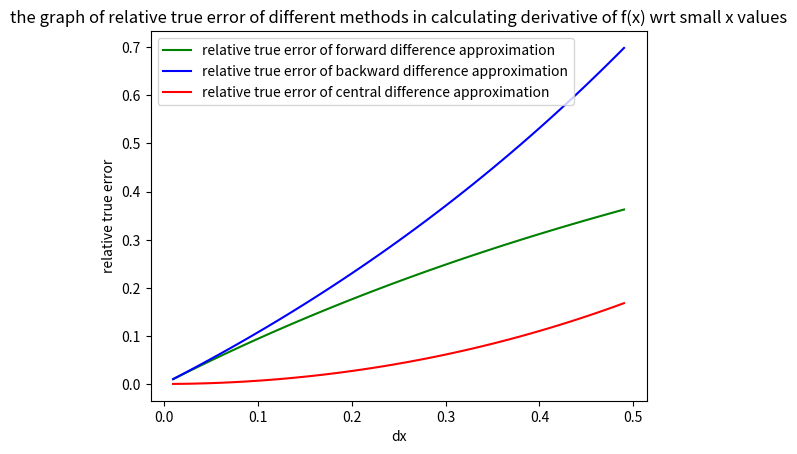

Reproduce this figure in Python.
## The following code is written by Fatih Asci

import numpy as np
import matplotlib.pyplot as plt
import math
def function(h):
    I=math.e**(-2*h)
    return(I)
def forward(x,y):
    I=(function(x+y)-function(x))/(y)
    return(I)
def backward(x,y):
    I=(function(x)-function(x-y))/(y)
    return(I)
def central(x,y):
    I=(function(x+y)-function(x-y))/(2*y)
    return(I)
def truerelativeerror(x,y):   ## where x=true value, y=approximate value
    trueerror=x-y
    I=trueerror/x
    return(I)
def truevalue(x):
    I=-2*(math.e**(-2*x))
    return(I)
errorlistforward=[]
errorlistbackward=[]
errorlistcentral=[]
xaxes=[]
h=2 ##derivative value of whichever the number to calculate
for i in range(1,50):
    y=(float(i))/(100)
    errorlistforward.append(abs(truerelativeerror( truevalue(h),forward(h,y))))
    errorlistbackward.append(abs(truerelativeerror( truevalue(h),backward(h,y))))
    errorlistcentral.append(abs(truerelativeerror( truevalue(h),central(h,y))))
    xaxes.append(y)
    i+=1
plt.plot(xaxes,errorlistforward,label="relative true error of forward difference approximation", color="g")
plt.plot(xaxes,errorlistbackward,label="relative true error of backward difference approximation", color="b")
plt.plot(xaxes,errorlistcentral,label="relative true error of central difference approximation", color="r")
plt.xlabel('dx')
plt.ylabel('relative true error')
plt.title('the graph of relative true error of different methods in calculating derivative of f(x) wrt small x values')
plt.legend()
plt.show()





